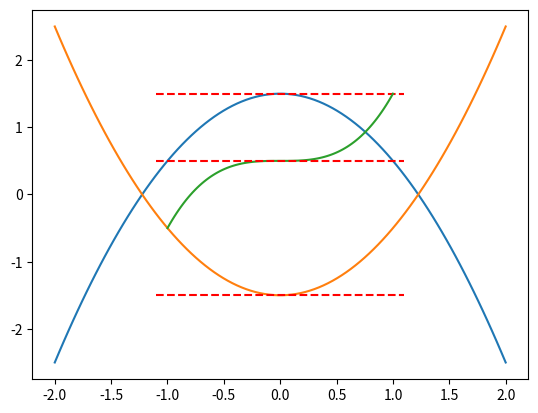

Recreate this plot in Python. (Note: this script raises an exception after producing the figure.)
import numpy as np
import matplotlib.pyplot as plt

x = np.linspace(-2, 2, 100)
y = -(x ** 2) + 1.5

plt.plot(x, y)
plt.axhline(1.5, xmin=0.25, xmax=0.75, color='r', linestyle='--')
plt.show()

y = x ** 2 - 1.5

plt.plot(x, y)
plt.axhline(-1.5, xmin=0.25, xmax=0.75, color='r', linestyle='--')
plt.show()

x = np.linspace(-1, 1, 100)
y = x ** 3 + 0.5

plt.plot(x, y)
plt.axhline(0.5, xmin=0.25, xmax=0.75, color='r', linestyle='--')
plt.show()

from sympy import symbols, diff

x = symbols('x')

diff(diff(x ** 3))

from sympy import stationary_points

y = x ** 4 / 4 - x ** 2 / 2
sp = stationary_points(y, x)
sp

second = diff(diff(y))
second

for point in list(sp):
    value = second.evalf(subs={x: point})
    print(f'x = {point}; d^2y/dx^2 = {value:.0f}')

x = np.linspace(-1, 1, 100)
y = x ** 3

plt.plot(x, y)
plt.xlabel('$x$')
plt.ylabel('$y$')
plt.show()

A, B, r = symbols('A B r')

V = A / r ** 12 - B / r ** 6

first = stationary_points(V, r)
first

r_equil = np.array(first.evalf(subs={A: 1, B: 1}))
r_equil

r_equil = r_equil[r_equil > 0]
r_equil

r = np.linspace(0.95, 5, 1000)
V = 1 / r ** 12 - 1 / r ** 6

plt.plot(r, V, label='Lennard-Jones potential')
plt.axvline(r_equil, linestyle='--', color='k', label='Equilibrium $r$')
plt.xlabel('$r$')
plt.ylabel('$V$')
plt.legend()
plt.show()